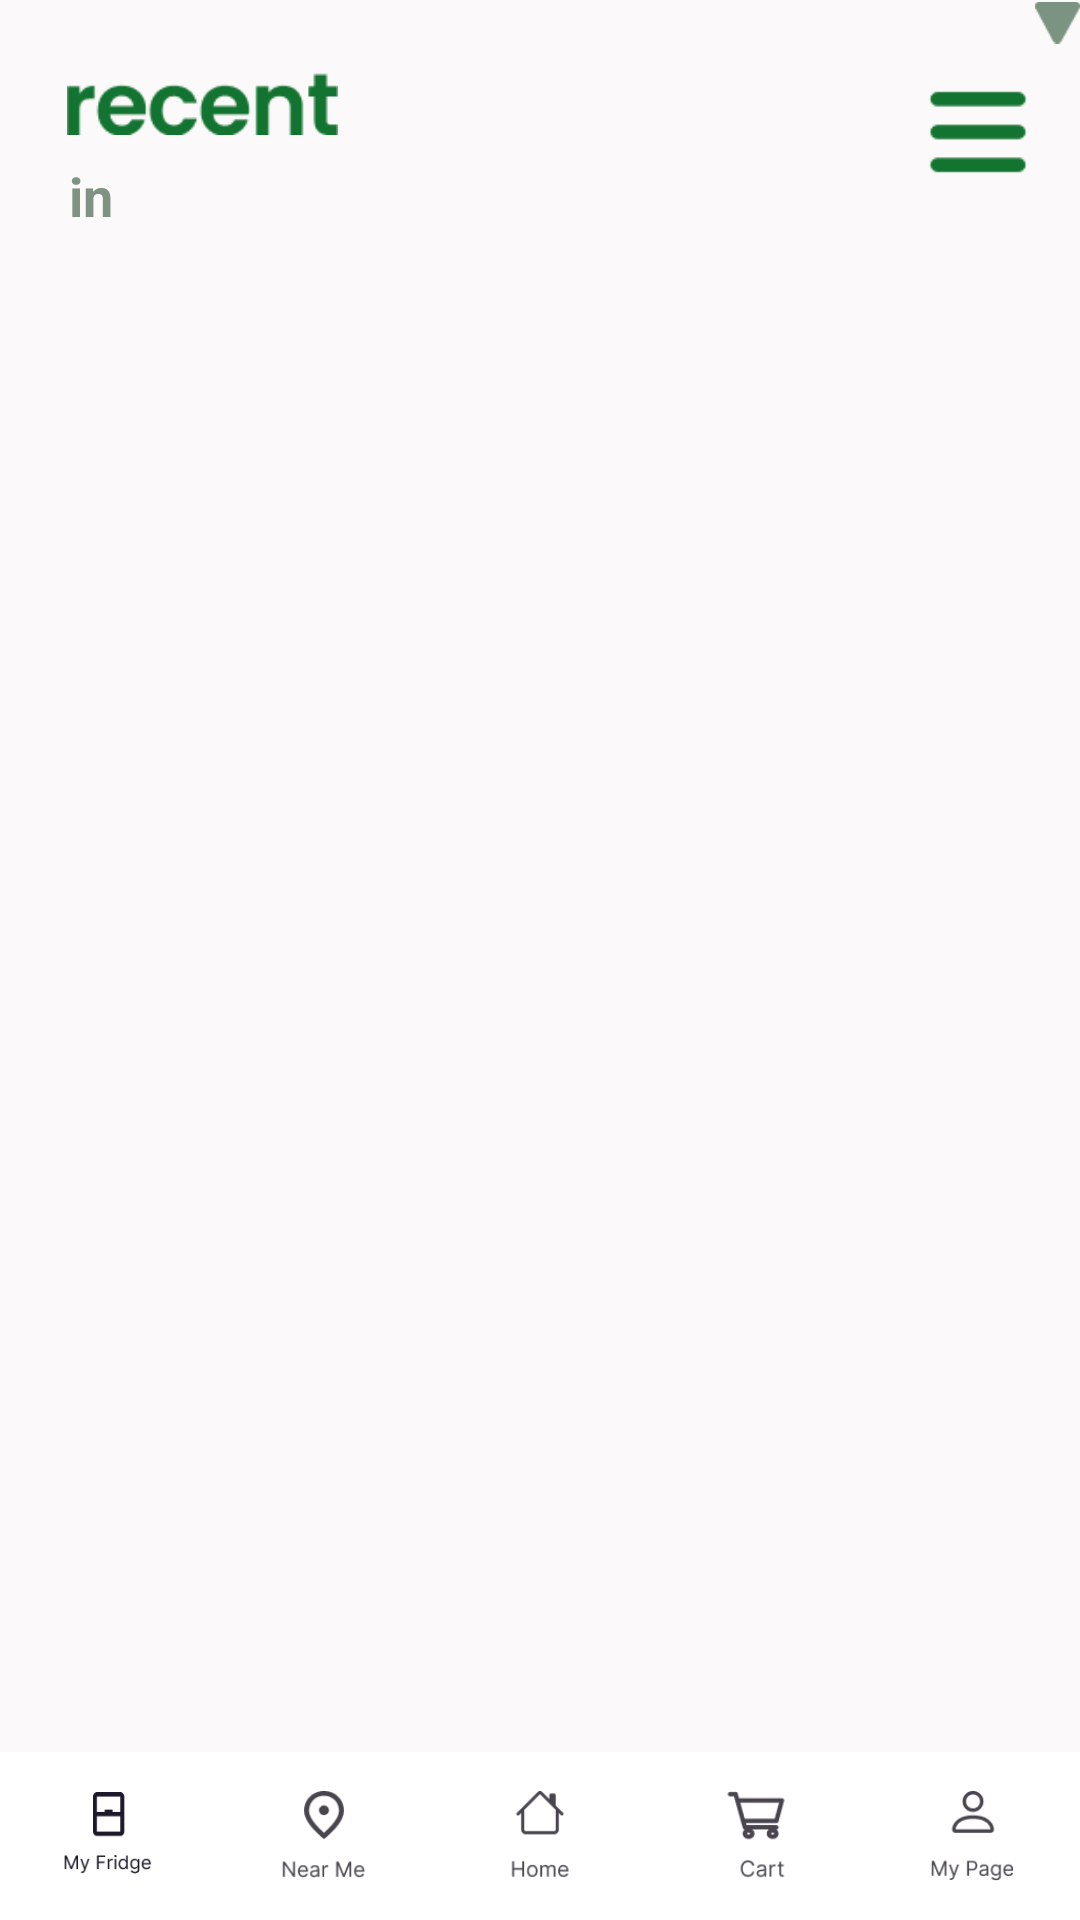

Write the Android layout XML for this screen, with the resource values it uses.
<!-- AndroidManifest.xml: application theme Theme.VeggieNeighbors -->
<!-- res/layout/activity_main.xml -->
<?xml version="1.0" encoding="utf-8"?>
<androidx.constraintlayout.widget.ConstraintLayout xmlns:android="http://schemas.android.com/apk/res/android"
    xmlns:app="http://schemas.android.com/apk/res-auto"
    xmlns:tools="http://schemas.android.com/tools"
    android:id="@+id/mainLy"
    android:layout_width="match_parent"
    android:layout_height="match_parent"
    android:background="#FBF9F9"
    tools:context=".MainActivity">

    <ImageView
        android:id="@+id/categoryBtn"
        android:layout_width="40dp"
        android:layout_height="40dp"
        app:layout_constraintBottom_toBottomOf="parent"
        app:layout_constraintEnd_toEndOf="parent"
        app:layout_constraintHorizontal_bias="0.956"
        app:layout_constraintStart_toStartOf="parent"
        app:layout_constraintTop_toTopOf="parent"
        app:layout_constraintVertical_bias="0.04"
        app:srcCompat="@drawable/img" />

    <ImageView
        android:id="@+id/imageView2"
        android:layout_width="109dp"
        android:layout_height="21dp"
        app:layout_constraintBottom_toBottomOf="parent"
        app:layout_constraintEnd_toEndOf="parent"
        app:layout_constraintHorizontal_bias="0.052"
        app:layout_constraintStart_toStartOf="parent"
        app:layout_constraintTop_toTopOf="parent"
        app:layout_constraintVertical_bias="0.039"
        app:srcCompat="@drawable/img_1" />

    <ImageView
        android:id="@+id/regionBtn"
        android:layout_width="15dp"
        android:layout_height="15dp"
        android:layout_marginStart="5dp"
        app:layout_constraintBottom_toBottomOf="@+id/currentRegionTxt"
        app:layout_constraintEnd_toEndOf="parent"
        app:layout_constraintHorizontal_bias="0.0"
        app:layout_constraintStart_toEndOf="@+id/currentRegionTxt"
        app:layout_constraintTop_toTopOf="@+id/currentRegionTxt"
        app:layout_constraintVertical_bias="1.0"
        app:srcCompat="@drawable/img_2" />

    <TextView
        android:id="@+id/textView"
        android:layout_width="wrap_content"
        android:layout_height="wrap_content"
        android:layout_marginTop="8dp"
        android:text="in"
        android:textColor="#7F9382"
        android:textSize="18dp"
        android:textStyle="bold"
        app:layout_constraintBottom_toBottomOf="parent"
        app:layout_constraintEnd_toEndOf="@+id/imageView2"
        app:layout_constraintHorizontal_bias="0.105"
        app:layout_constraintStart_toStartOf="@+id/imageView2"
        app:layout_constraintTop_toBottomOf="@+id/imageView2"
        app:layout_constraintVertical_bias="0.0" />



    <androidx.recyclerview.widget.RecyclerView
        android:id="@+id/mainRecyclerView"
        android:layout_width="366dp"
        android:layout_height="513dp"
        app:layout_constraintBottom_toBottomOf="parent"
        app:layout_constraintEnd_toEndOf="parent"
        app:layout_constraintHorizontal_bias="0.488"
        app:layout_constraintStart_toStartOf="parent"
        app:layout_constraintTop_toBottomOf="@+id/currentRegionTxt"
        app:layout_constraintVertical_bias="0.172" />

    <com.google.android.material.bottomnavigation.BottomNavigationView
        android:id="@+id/bottomNavigationView"
        android:layout_width="match_parent"
        android:layout_height="56dp"
        app:itemIconSize="30dp"
        app:itemBackground="@android:color/white"
        app:layout_constraintBottom_toBottomOf="parent"
        app:layout_constraintEnd_toEndOf="parent"
        app:layout_constraintStart_toStartOf="parent"
        app:layout_constraintTop_toTopOf="parent"
        app:layout_constraintVertical_bias="1"
        app:menu="@menu/btm_navi_menu" />

</androidx.constraintlayout.widget.ConstraintLayout>
<!-- resources referenced by this layout -->
<resources>
  <!-- drawable img: png bitmap (drawable, 402 bytes) -->
  <!-- drawable img_1: png bitmap (drawable, 1666 bytes) -->
  <!-- drawable img_2: png bitmap (drawable, 346 bytes) -->
  <style name="Theme.VeggieNeighbors" parent="Base.Theme.VeggieNeighbors" />
  <style name="Base.Theme.VeggieNeighbors" parent="Theme.Material3.DayNight.NoActionBar">
          
          <item name="colorPrimary">#44703F</item>
          
      </style>
</resources>
